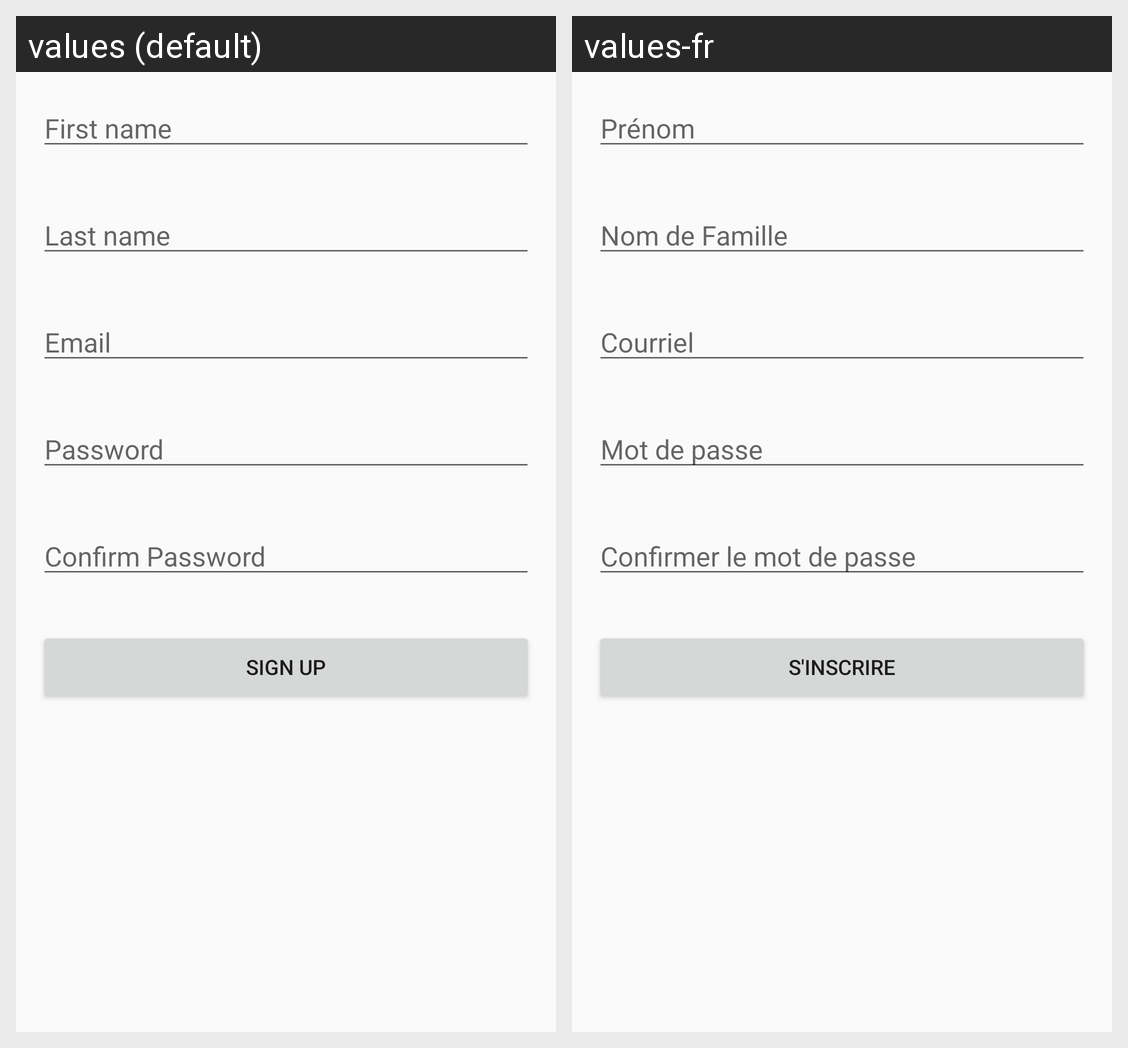

This grid shows one Android layout under two languages. Give, for every string resource on the screen, its name, the default text and each shown locale's text.
Android screen res/layout/activity_signup.xml rendered under 2 locales, left to right: values (default), values-fr. Device: Nexus 5 (rendered at 1080×1920; each locale shown at half size, 540×960, under a caption strip naming it); theme AppTheme.
Strings drawn on this screen, with the default value and each locale's value (text and hints the layout hard-codes, and strings that could not be matched under every locale, appear in the picture but are not listed):

signup_firstName
  values: First name
  values-fr: Prénom

signup_lastName
  values: Last name
  values-fr: Nom de Famille

signup_email
  values: Email
  values-fr: Courriel

signup_password
  values: Password
  values-fr: Mot de passe

signup_confirmPassword
  values: Confirm Password
  values-fr: Confirmer le mot de passe

signup_signupBtn
  values: Sign up
  values-fr: S'inscrire
